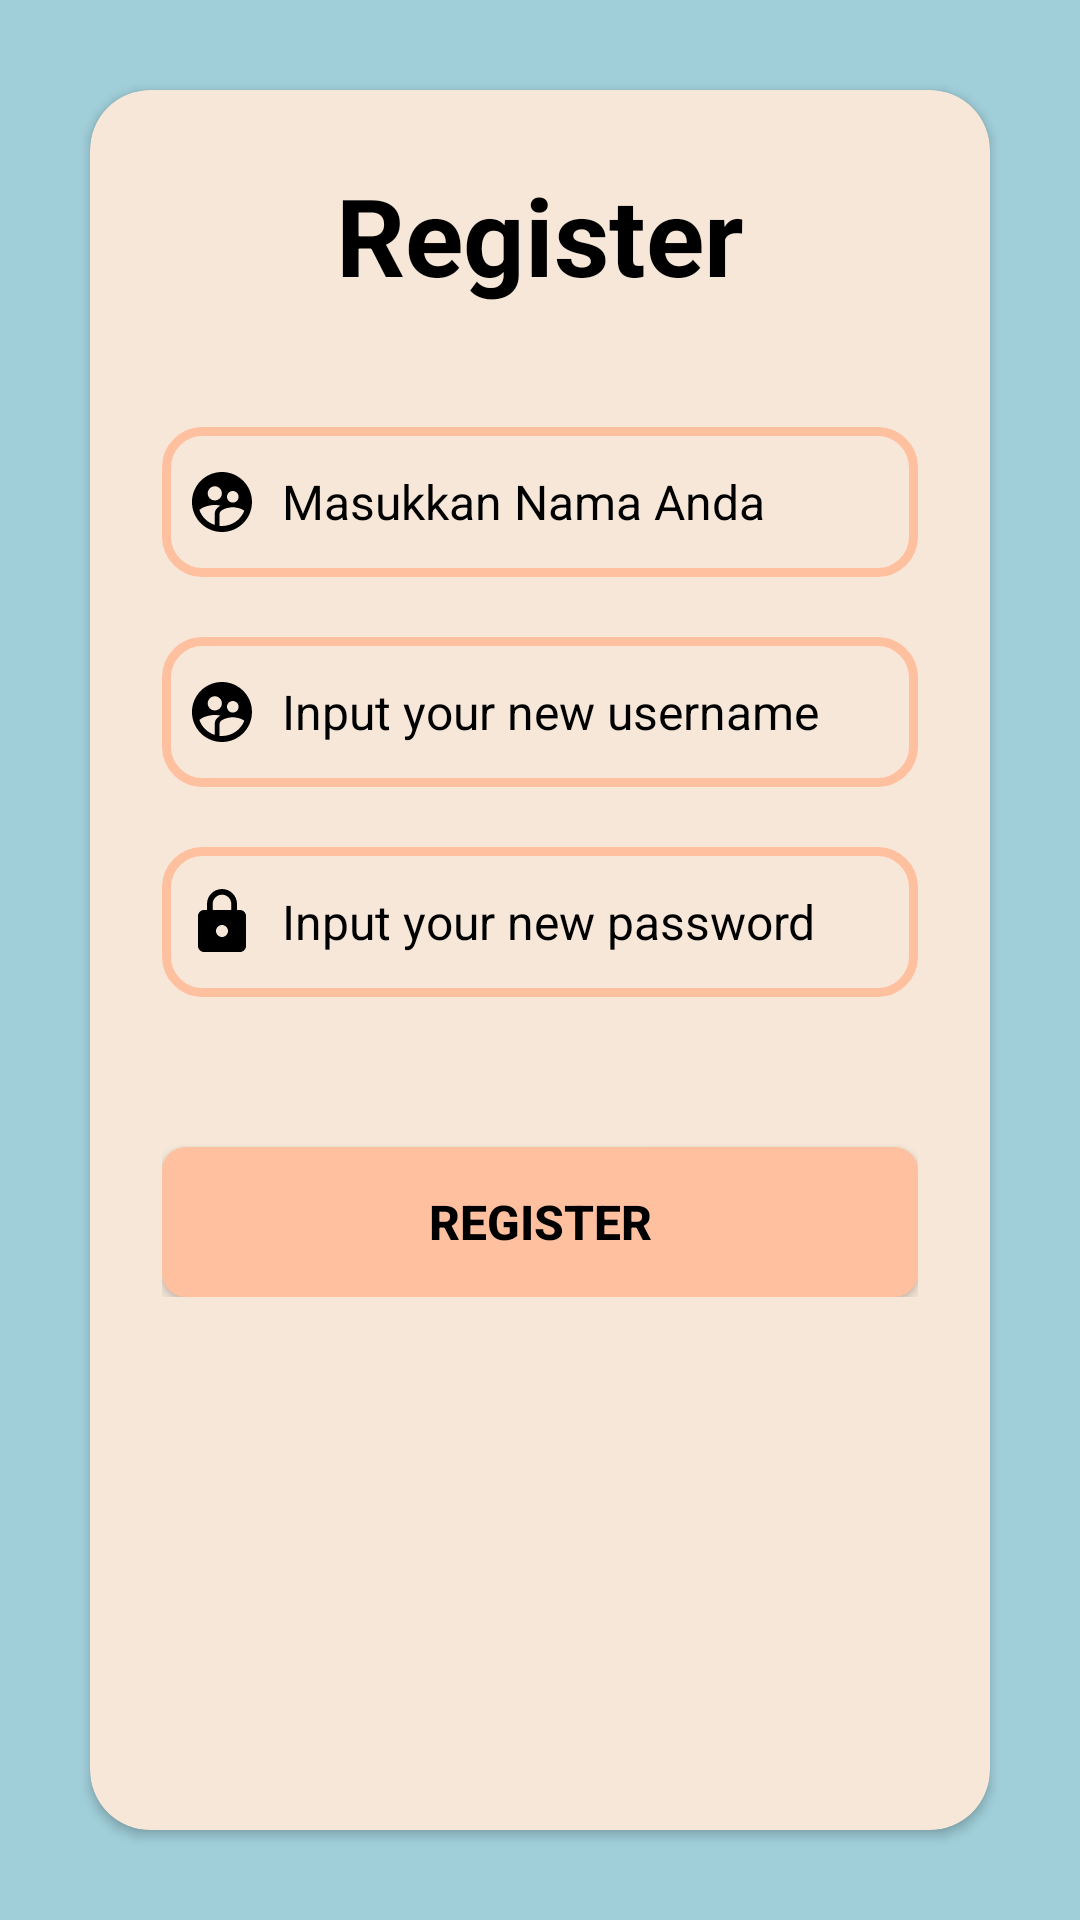

The Android layout XML behind this screen, and the referenced resources:
<!-- AndroidManifest.xml: application theme Theme.Fragment_part8 -->
<!-- res/layout/fragment_registerfragment.xml -->
<?xml version="1.0" encoding="utf-8"?>
<LinearLayout xmlns:android="http://schemas.android.com/apk/res/android"
    xmlns:tools="http://schemas.android.com/tools"
    android:layout_width="match_parent"
    android:layout_height="match_parent"
    xmlns:app="http://schemas.android.com/apk/res-auto"
    android:orientation="vertical"
    android:background="@color/blue_kalem"
    tools:context=".registerfragment">

    <androidx.cardview.widget.CardView
        android:layout_width="match_parent"
        android:layout_height="match_parent"
        android:layout_margin="30dp"
        app:cardBackgroundColor="@color/krem"
        app:cardCornerRadius="20dp">

        <LinearLayout
            android:id="@+id/background"
            android:layout_width="match_parent"
            android:layout_height="wrap_content"
            android:layout_gravity="center_horizontal"
            android:orientation="vertical"
            android:padding="24dp">


            <TextView
                android:id="@+id/loginText"
                android:layout_width="wrap_content"
                android:layout_height="wrap_content"
                android:text="Register"
                android:textColor="@color/black"
                android:textSize="36sp"
                android:textStyle="bold"
                android:drawablePadding="10dp"
                android:layout_gravity="center_horizontal"/>

            <EditText
                android:id="@+id/name_inp"
                android:layout_width="match_parent"
                android:layout_height="50dp"
                android:layout_marginTop="40dp"
                android:background="@drawable/editext"
                android:drawableLeft="@drawable/baseline_supervised_user_circle_24"
                android:drawablePadding="8dp"
                android:drawableTint="@color/black"
                android:hint="Masukkan Nama Anda"
                android:textColorHint="@color/black"
                android:padding="8dp"
                android:textColor="@color/black"
                android:textSize="16dp"
                android:gravity="center_vertical"
                android:textColorHighlight="@color/cardview_dark_background" />


            <EditText
                android:id="@+id/username_inp"
                android:layout_width="match_parent"
                android:layout_height="50dp"
                android:layout_marginTop="20dp"
                android:background="@drawable/editext"
                android:drawableLeft="@drawable/baseline_supervised_user_circle_24"
                android:drawablePadding="8dp"
                android:drawableTint="@color/black"
                android:hint="Input your new username"
                android:textColorHint="@color/black"
                android:padding="8dp"
                android:textColor="@color/black"
                android:textSize="16dp"
                android:gravity="center_vertical"
                android:textColorHighlight="@color/cardview_dark_background" />

            <EditText
                android:id="@+id/password_inp"
                android:layout_width="match_parent"
                android:layout_height="50dp"
                android:layout_marginTop="20dp"
                android:background="@drawable/editext"
                android:drawableLeft="@drawable/ock"
                android:drawablePadding="8dp"
                android:drawableTint="@color/black"
                android:hint="Input your new password"
                android:textColorHint="@color/black"
                android:inputType="textPassword"
                android:padding="8dp"
                android:textColor="@color/black"
                android:textSize="16dp"
                android:gravity="center_vertical"
                android:textColorHighlight="@color/cardview_dark_background" />



            <androidx.appcompat.widget.AppCompatButton
                android:id="@+id/Regis_button"
                android:layout_width="match_parent"
                android:layout_height="50dp"
                android:layout_marginTop="50dp"
                android:background="@drawable/rounded_button"
                android:text="Register"
                android:textSize="16dp"
                android:gravity="center"
                android:textColor="@color/black"
                android:textStyle="bold"
                />


        </LinearLayout>

    </androidx.cardview.widget.CardView>


</LinearLayout>
<!-- resources referenced by this layout -->
<resources>
  <color name="black">#FF000000</color>
  <color name="blue_kalem">#a0ced9</color>
  <color name="krem">#F6E7D8</color>
  <!-- drawable baseline_supervised_user_circle_24 (drawable) -->
  <vector android:height="24dp" android:tint="#313866"
      android:viewportHeight="24" android:viewportWidth="24"
      android:width="24dp" xmlns:android="http://schemas.android.com/apk/res/android">
      <path android:fillColor="@android:color/white" android:pathData="M11.99,2c-5.52,0 -10,4.48 -10,10s4.48,10 10,10 10,-4.48 10,-10 -4.48,-10 -10,-10zM15.6,8.34c1.07,0 1.93,0.86 1.93,1.93 0,1.07 -0.86,1.93 -1.93,1.93 -1.07,0 -1.93,-0.86 -1.93,-1.93 -0.01,-1.07 0.86,-1.93 1.93,-1.93zM9.6,6.76c1.3,0 2.36,1.06 2.36,2.36 0,1.3 -1.06,2.36 -2.36,2.36s-2.36,-1.06 -2.36,-2.36c0,-1.31 1.05,-2.36 2.36,-2.36zM9.6,15.89v3.75c-2.4,-0.75 -4.3,-2.6 -5.14,-4.96 1.05,-1.12 3.67,-1.69 5.14,-1.69 0.53,0 1.2,0.08 1.9,0.22 -1.64,0.87 -1.9,2.02 -1.9,2.68zM11.99,20c-0.27,0 -0.53,-0.01 -0.79,-0.04v-4.07c0,-1.42 2.94,-2.13 4.4,-2.13 1.07,0 2.92,0.39 3.84,1.15 -1.17,2.97 -4.06,5.09 -7.45,5.09z"/>
  </vector>
  <!-- drawable editext (drawable) -->
  <?xml version="1.0" encoding="utf-8"?>
  <shape xmlns:android="http://schemas.android.com/apk/res/android"
      android:shape="rectangle">
  
      <stroke
          android:width="3dp"
          android:color="@color/oren_kalem"/>
      <corners
          android:radius="12dp"/>
  </shape>
  <!-- drawable ock (drawable) -->
  <vector android:height="24dp" android:tint="#313866"
      android:viewportHeight="24" android:viewportWidth="24"
      android:width="24dp" xmlns:android="http://schemas.android.com/apk/res/android">
      <path android:fillColor="@android:color/white" android:pathData="M18,8h-1L17,6c0,-2.76 -2.24,-5 -5,-5S7,3.24 7,6v2L6,8c-1.1,0 -2,0.9 -2,2v10c0,1.1 0.9,2 2,2h12c1.1,0 2,-0.9 2,-2L20,10c0,-1.1 -0.9,-2 -2,-2zM12,17c-1.1,0 -2,-0.9 -2,-2s0.9,-2 2,-2 2,0.9 2,2 -0.9,2 -2,2zM15.1,8L8.9,8L8.9,6c0,-1.71 1.39,-3.1 3.1,-3.1 1.71,0 3.1,1.39 3.1,3.1v2z"/>
  </vector>
  <!-- drawable rounded_button (drawable) -->
  <?xml version="1.0" encoding="utf-8"?>
  <selector xmlns:android="http://schemas.android.com/apk/res/android">
  
      
      <item android:state_pressed="true">
          <shape android:shape="rectangle">
              <solid android:color="#303F9F" /> 
              <corners android:radius="8dp" /> 
          </shape>
      </item>
  
      
      <item>
          <shape android:shape="rectangle">
              <solid android:color="#ffc09f" /> 
              <corners android:radius="8dp" />
          </shape>
      </item>
  </selector>
  <style name="Theme.Fragment_part8" parent="Base.Theme.Fragment_part8" />
  <color name="oren_kalem">#ffc09f</color>
  <style name="Base.Theme.Fragment_part8" parent="Theme.Material3.DayNight.NoActionBar">
          
          
      </style>
</resources>
